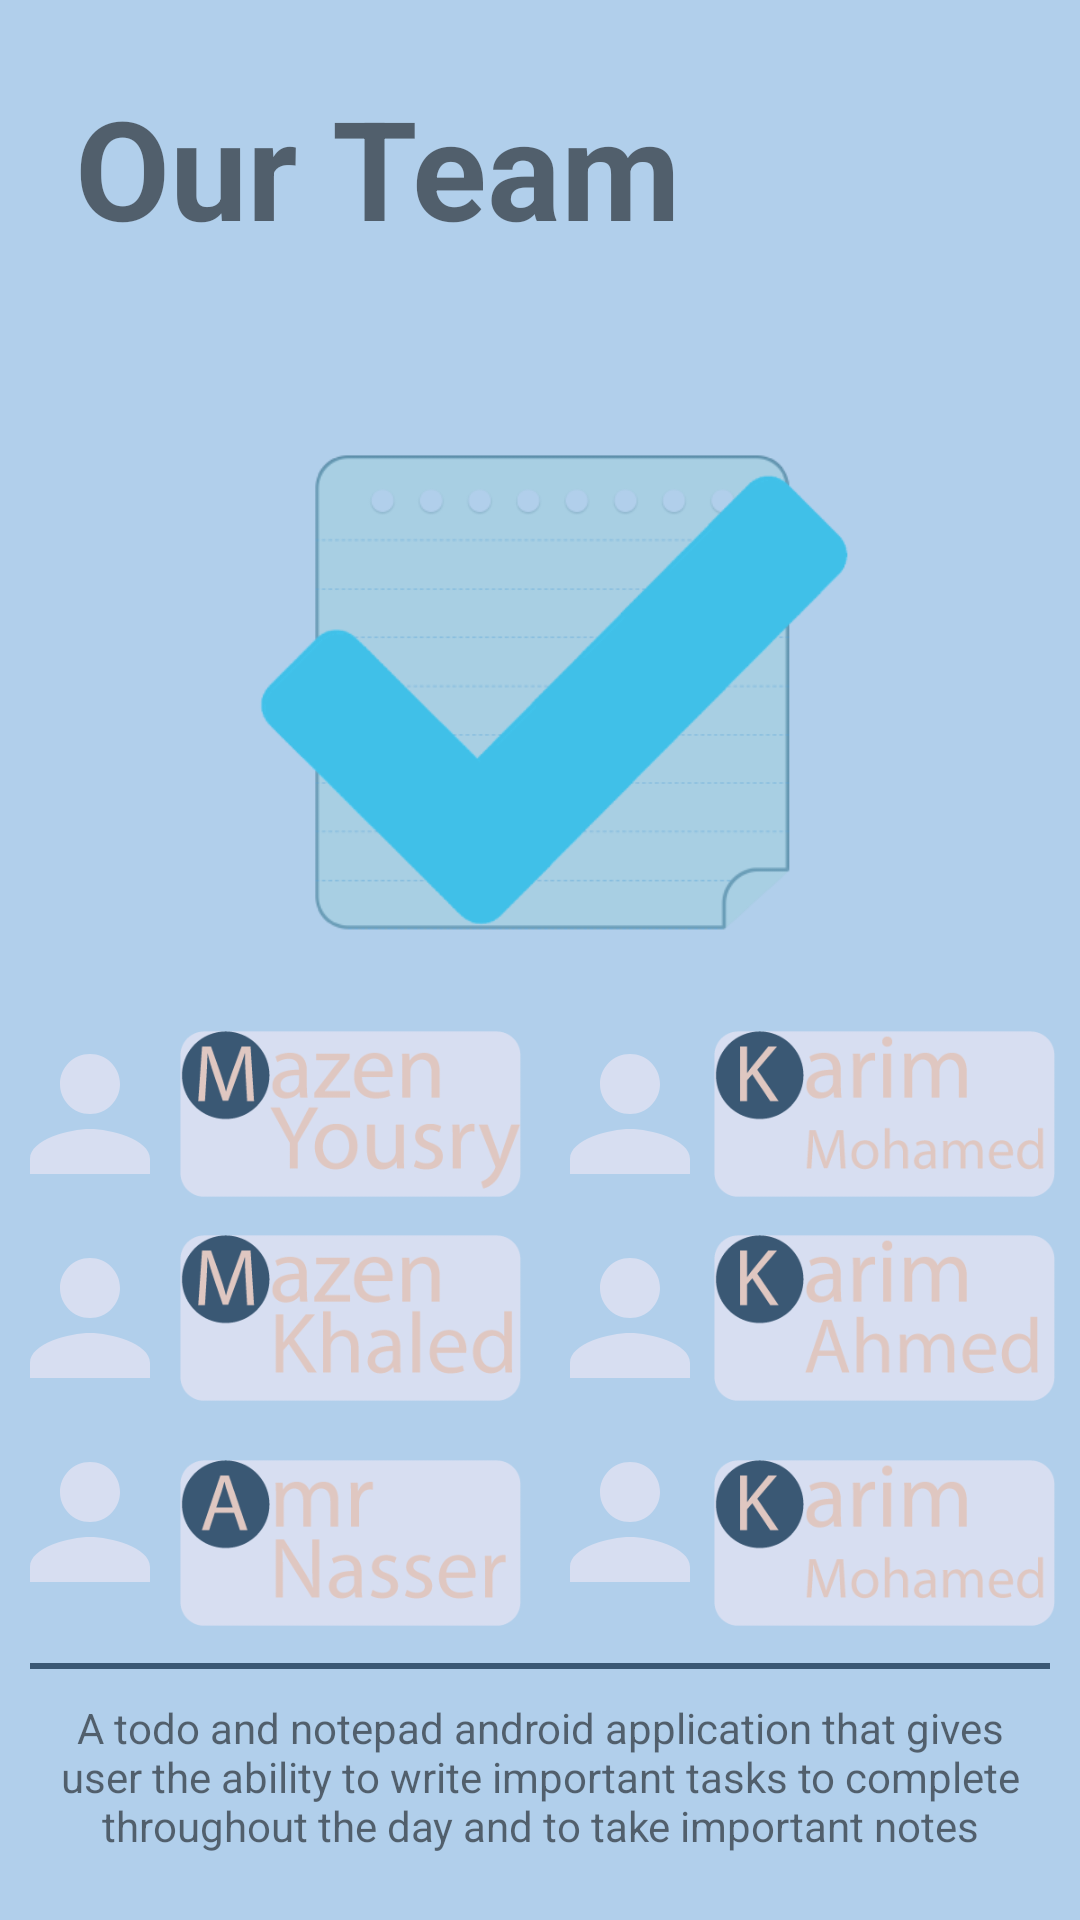

The Android layout XML behind this screen, and the referenced resources:
<!-- AndroidManifest.xml: application theme Theme.ToDoNotePad -->
<!-- res/layout/activity_about_us_screen.xml -->
<?xml version="1.0" encoding="utf-8"?>
<RelativeLayout
    xmlns:android="http://schemas.android.com/apk/res/android"
    xmlns:app="http://schemas.android.com/apk/res-auto"
    xmlns:tools="http://schemas.android.com/tools"
    android:layout_width="match_parent"
    android:layout_height="match_parent"
    android:background="@color/pastelbabyblue"
    tools:context=".AboutUsScreenActivity">

    <TextView
        android:id="@+id/tx_ourTeam"
        android:layout_width="wrap_content"
        android:layout_height="wrap_content"
        android:text="@string/our_team"
        android:textStyle="bold"
        android:textSize="46sp"
        android:padding="25dp"/>

    <ImageView
        android:id="@+id/logo"
        android:layout_width="225dp"
        android:layout_height="230dp"
        android:layout_below="@+id/tx_ourTeam"
        android:layout_centerHorizontal="true"
        android:src="@drawable/to_do_alert" />

    <ImageView
        android:id="@+id/member"
        android:layout_width="60dp"
        android:layout_height="60dp"
        android:src="@drawable/ic_tema_member"
        android:layout_below="@+id/logo"/>

    <ImageView
        android:layout_width="160dp"
        android:layout_height="60dp"
        android:layout_alignLeft="@+id/member"
        android:layout_marginLeft="37dp"
        android:layout_below="@+id/logo"
        android:src="@drawable/mazen_logo" />

    <ImageView
        android:id="@+id/member_2"
        android:layout_width="60dp"
        android:layout_height="60dp"
        android:src="@drawable/ic_tema_member"
        android:layout_marginTop="8dp"
        android:layout_below="@+id/member"/>

    <ImageView
        android:id="@+id/logo2"
        android:layout_width="160dp"
        android:layout_height="60dp"
        android:layout_alignLeft="@+id/member"
        android:src="@drawable/mazen_khaled_logo"
        android:layout_below="@id/member"
        android:layout_marginLeft="37dp"
        android:layout_marginTop="8dp"/>

    <ImageView
        android:id="@+id/member_3"
        android:layout_width="60dp"
        android:layout_height="60dp"
        android:layout_marginTop="8dp"
        android:src="@drawable/ic_tema_member"
        android:layout_below="@+id/member_2"/>

    <ImageView
        android:id="@+id/logo3"
        android:layout_width="160dp"
        android:layout_height="60dp"
        android:layout_alignLeft="@+id/member"
        android:src="@drawable/amr_logo"
        android:layout_below="@id/member_2"
        android:layout_marginLeft="37dp"
        android:layout_marginTop="15dp"/>

    <ImageView
        android:id="@+id/member4"
        android:layout_width="60dp"
        android:layout_height="60dp"
        android:layout_marginLeft="180dp"
        android:src="@drawable/ic_tema_member"
        android:layout_below="@+id/logo"/>


    <ImageView
        android:layout_width="160dp"
        android:layout_height="60dp"
        android:layout_alignLeft="@+id/member"
        android:layout_marginLeft="230dp"
        android:layout_below="@+id/logo"
        android:src="@drawable/karim_logo" />

    <ImageView
        android:id="@+id/member_5"
        android:layout_width="60dp"
        android:layout_height="60dp"
        android:src="@drawable/ic_tema_member"
        android:layout_marginTop="8dp"
        android:layout_marginLeft="180dp"
        android:layout_below="@+id/member"/>

    <ImageView
        android:id="@+id/logo4"
        android:layout_width="160dp"
        android:layout_height="60dp"
        android:layout_alignLeft="@+id/member"
        android:src="@drawable/karim_ahmed"
        android:layout_below="@id/member"
        android:layout_marginLeft="230dp"
        android:layout_marginTop="8dp"/>

    <ImageView
        android:id="@+id/member_6"
        android:layout_width="60dp"
        android:layout_height="60dp"
        android:layout_marginTop="8dp"
        android:layout_marginLeft="180dp"
        android:src="@drawable/ic_tema_member"
        android:layout_below="@+id/member_2"/>

    <ImageView
        android:id="@+id/logo5"
        android:layout_width="160dp"
        android:layout_height="60dp"
        android:layout_alignLeft="@+id/member"
        android:src="@drawable/karim_logo"
        android:layout_below="@id/member_2"
        android:layout_marginLeft="230dp"
        android:layout_marginTop="15dp"/>

    <View
        android:id="@+id/line_about"
        android:layout_width="match_parent"
        android:layout_height="2dp"
        android:layout_marginTop="5dp"
        android:background="@color/pasteldarkblue"
        android:layout_margin="10dp"
        android:layout_below="@+id/logo5"/>

    <TextView
        android:layout_width="wrap_content"
        android:layout_height="wrap_content"
        android:text="A todo and notepad android application that gives user the ability to write important tasks to complete throughout the day and to take important notes"
        android:layout_below="@id/line_about"
        android:gravity="center"/>


</RelativeLayout>
<!-- resources referenced by this layout -->
<resources>
  <color name="pastelbabyblue">#B1CFEB</color>
  <color name="pasteldarkblue">#3A5874</color>
  <!-- drawable amr_logo: png bitmap (drawable, 7961 bytes) -->
  <!-- drawable ic_tema_member (drawable) -->
  <vector android:height="35dp" android:tint="#D7DEF1"
      android:viewportHeight="24" android:viewportWidth="24"
      android:width="35dp" xmlns:android="http://schemas.android.com/apk/res/android">
      <path android:fillColor="@android:color/white" android:pathData="M12,12c2.21,0 4,-1.79 4,-4s-1.79,-4 -4,-4 -4,1.79 -4,4 1.79,4 4,4zM12,14c-2.67,0 -8,1.34 -8,4v2h16v-2c0,-2.66 -5.33,-4 -8,-4z"/>
  </vector>
  <!-- drawable karim_ahmed: png bitmap (drawable, 8501 bytes) -->
  <!-- drawable karim_logo: png bitmap (drawable, 8837 bytes) -->
  <!-- drawable mazen_khaled_logo: png bitmap (drawable, 9754 bytes) -->
  <!-- drawable mazen_logo: png bitmap (drawable, 10181 bytes) -->
  <!-- drawable to_do_alert: png bitmap (drawable, 17727 bytes) -->
  <string name="our_team">Our Team</string>
  <style name="Theme.ToDoNotePad" parent="Theme.MaterialComponents.DayNight.NoActionBar">
          
          <item name="colorPrimary">@color/pastelblue</item>
          <item name="colorPrimaryVariant">@color/pasteldarkblue</item>
          <item name="colorOnPrimary">@color/pastelmouve</item>
          
          <item name="colorSecondary">@color/pastelbabyblue</item>
          <item name="colorSecondaryVariant">@color/pastelblue</item>
          <item name="colorOnSecondary">@color/pastelmouve</item>
          
          <item name="android:statusBarColor" tools:targetApi="l">?attr/colorPrimaryVariant</item>
          
      </style>
  <color name="pastelblue">#5A85A9</color>
  <color name="pastelmouve">#D7DEF1</color>
</resources>
